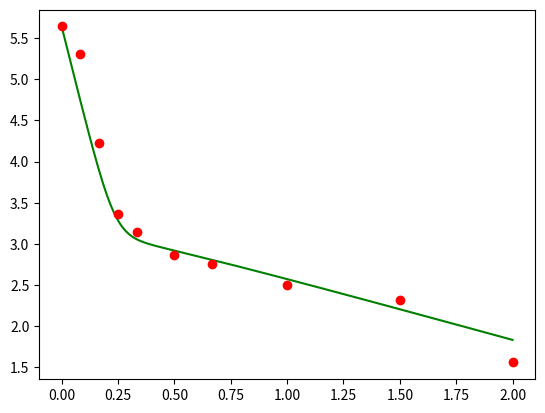

Generate this figure with matplotlib:
import numpy as np 
from scipy.spatial import distance
from scipy.interpolate import InterpolatedUnivariateSpline
import matplotlib.pyplot as plt


#variaveis de inicializacao
ageFim  = 50
deltaA   = 0.1 #passo no age
ageNpts = int(ageFim/deltaA ) + 1
agePt = np.linspace(0, ageFim, ageNpts)
ageCont = 0

tempoFim = 2
deltaT   = 0.01 #passo no tempo
tempoNpts = int(tempoFim/deltaT) + 1 
tempoPt = np.linspace(0, tempoFim, tempoNpts)
tempoCont = 0

def calcIntegral(I,Rp,Rt):
    soma = 0.0
    for a in range(0, ageNpts):
        soma = soma + I[a]*Rp[a]*Rt[a]
    return soma/float(ageNpts)
    
#recebe como parametro os parametros estocasticos, individuos, e os valores experimentais
def viralmodelfit(poi, exp, V0):
    
    #paramentros que serao ajustados 
    # epsilon_s     = 0.998 # efetividade da terapia em diminuir ou bloquear a exportacao de RNA positivo
    # epsilon_alpha = 0.924 # efetividade da terapia em diminuir ou bloquear a replicacao de RNA positivo
    # epsilon_r     = 0.290 # efetividade da terapia em diminuir ou bloquear a replicacao de RNA negativo
    ## kappa_t       = 1.000 # fator para aumentar a degradacao de RNA positivo disponivel para traducao
    ## kappa_c       = 1.000 # fator para aumentar a degradacao de RNA positivo e negativo no complexo de replicacao
    # delta = 0.62
    # alpha
    # r
    # rho 

    #Inicializacao

    #parametros
    s     = 1.3*10**5
    d     = 0.01
    beta  = 5*10**-8
    c     = 22.30
    alpha = poi[4]
    r     = poi[5]
    rho   = poi[6]

    k     = 0.80 # coeficiente da funcao exponencial de atraso na exportacao de RNA positivo
    tau   = 0.50 # tempo de atraso para a exportacao de RNA positivo
    Rmax  = 50.0 # numero maximo de RNA negativo / complexo de replicacao (Rn)
    sigma = 1.30 # taxa de formacao de complexos de replicacao
    mu_t  = 0.89 # 0.8 no artigo # decaimento natural de Rt
    theta = 1.20 # taxa de disponibilidade para traducao
    mu_c  = 2.39 # 0.89 no artigo # decaimento natural de Rc e Rn

    #variaveis 

    I = np.zeros((tempoNpts, ageNpts))
    Rp = np.zeros((tempoNpts, ageNpts))
    Rt = np.zeros((tempoNpts, ageNpts))
    Rn = np.zeros((tempoNpts, ageNpts))
    V = np.zeros(tempoNpts)
    T = np.zeros(tempoNpts)

    def diferencasfinitas(poi):
        
        #Solve
        
        epsilon_s     = poi[0]
        epsilon_alpha = poi[1]
        epsilon_r     = poi[2]
        kappa_t       = 1.0 #poi[3]
        kappa_c       = 1.0 #poi[4]
        delta         = poi[3]

        for t in range(1, tempoNpts):
        
            T[t] = (s - d*T[t-1] - beta*V[t-1]*T[t-1])*deltaT + T[t-1]
            
            V[t] =  deltaT*((1 - epsilon_s)*rho*calcIntegral(I[t-1],Rp[t-1],Rt[t-1]) 
            - c*V[t-1]) + V[t-1]
            
            rho1 = 0.0
            
            Rp[t][0] = 0
            Rn[t][0] = 0
            Rt[t][0] = 1
            I[t][0]  = beta*V[t]*T[t] 
            
            for a in range(1, ageNpts):
                
                if(float(a*deltaA) < tau):
                    rho1 = 0
                else:
                    rho1 = rho*(1 - np.exp(-k*(float(a*deltaA) - tau)))
                    
                I[t][a] = (-delta*I[t-1][a] - (I[t-1][a] - I[t-1][a-1])/deltaA)*deltaT + I[t-1][a]
                
                Rn[t][a] = ((1 - epsilon_r)*r*Rp[t-1][a]*(1 - (Rn[t-1][a]/Rmax)) - kappa_c*mu_c*Rn[t-1][a]
                            - (Rn[t-1][a] - Rn[t-1][a-1])/(deltaA ))*deltaT + Rn[t-1][a]
                
                Rp[t][a] = ((1 - epsilon_alpha)*alpha*Rn[t-1][a] + sigma*Rt[t-1][a] - theta*Rp[t-1][a]
                            - (1- epsilon_s)*rho1*Rp[t-1][a] - kappa_c*mu_c*Rp[t-1][a]
                            - (Rp[t-1][a] - Rp[t-1][a-1])/(deltaA))*deltaT + Rp[t-1][a]
                
                Rt[t][a] = (theta*Rp[t-1][a] - sigma*Rt[t-1][a] - (1 - epsilon_s)*rho1*Rt[t-1][a] - kappa_t*mu_t*Rt[t-1][a]
                            - (Rt[t-1][a] - Rt[t-1][a-1])/(deltaA))*deltaT + Rt[t-1][a]
        return V


      
    #condicoes iniciais
    
    T0 = 1.3*10**5
        
    I0_t0 = beta*T0*V0
    
    Rt0_t0 = 1
    Rp0_t0 = 0
    Rn0_t0 = 0
    
    
    T[0] = T0
    V[0] = V0
    
    Rt[0][0] = Rt0_t0
    Rp[0][0] = Rp0_t0
    Rn[0][0] = Rn0_t0
    I[0][0] = I0_t0
    
    rho1 = 0.00
    
    # Condicao inicial para as EDPs
    for ageCont in range(1, ageNpts):
        I[0][ageCont] = (beta*T[0]*V[0]*np.exp(-deltaA*ageCont))*deltaA + I[0][ageCont-1]
        
        if ageCont*deltaA < tau:
            rho1 = 0
        else:
            rho1 = (1 - np.exp(-k*((ageCont*deltaA) - tau)))*rho
        
        Rn[0][ageCont] = (r*Rp[0][ageCont-1] - r*Rp[0][ageCont-1]*(Rn[0][ageCont-1]/Rmax) 
        - mu_c*Rn[0][ageCont-1])*deltaA + Rn[0][ageCont-1]
    
        Rp[0][ageCont] = (alpha*Rn[0][ageCont-1] + sigma*Rt[0][ageCont-1] 
        - theta*Rp[0][ageCont-1]- rho1*Rp[0][ageCont-1]
        - mu_c*Rp[0][ageCont-1])*deltaA + Rp[0][ageCont-1]
    
        Rt[0][ageCont] = (theta*Rp[0][ageCont-1] - sigma*Rt[0][ageCont-1] 
        - rho1*Rt[0][ageCont-1] - mu_t*Rt[0][ageCont-1])*deltaA + Rt[0][ageCont-1]
        
    #Fim das condicoess iniciais----------------------------------------------+
    
    # Executa o metedo numerico para resolver
    # Precisa passar como parametro as condicoes iniciais 
    diferencasfinitas(poi)
    
    #Se algum valor de V for negativo, defina um custo alto para o conjunto de parametros
    for pos in V:
        if not (pos>=0):
            return 1000000

    # Passa para a base log o resultado
    V_log = np.log10(V)
    
    t_exp = [0, 0.083, 0.167, 0.25, 0.333, 0.5, 0.667, 1, 1.5, 2 ]
    
    plt.plot(tempoPt, V_log, '-g')
    plt.plot(t_exp, exp, 'ro')
    plt.savefig("FiguraTEstePat1.png")
    # fazer interpolacao usando os pontos experimentais
    ius = InterpolatedUnivariateSpline(t_exp, exp)
    
    # aplicar a funcao interpolada nos pontos do metodo numerico do modelo
    yi = ius(tempoPt)
    
    # calcular a distancia euclidiana entre os resultados experimentais interpolados
    # e o resultado do modelo
    
    dst = distance.euclidean(V_log, yi)
    
    return dst

poi = [0.9900000, 0.890262054, 0.0900000000, 0.0100000000, 26.6429746, 1.01774554, 6.00000000]

exp = [5.64, 5.31, 4.23, 3.36, 3.14, 2.86, 2.75, 2.50, 2.32, 1.56]

viralmodelfit(poi, exp, 10**exp[0])
